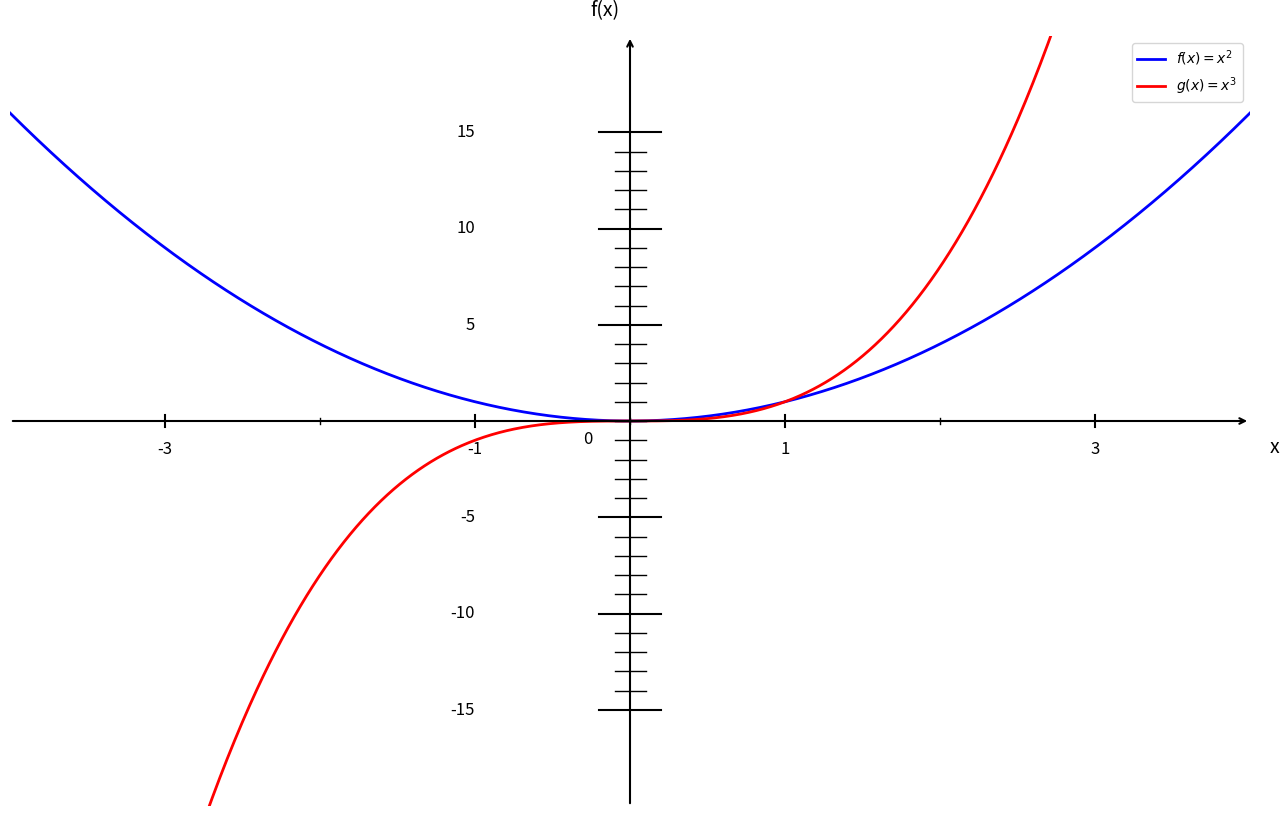

Source code (Python):
import numpy as np
import matplotlib.pyplot as plt

plt.figure(figsize=(16, 10))
ax = plt.gca()

# Fonctions polynomiales
def f2(x):
    return x**2

def f3(x):
    return x**3

# Intervalle
x = np.linspace(-4, 4, 1000)

# Courbes
plt.plot(x, f2(x), 'b-', linewidth=2, label=r'$f(x) = x^2$')
plt.plot(x, f3(x), 'r-', linewidth=2, label=r'$g(x) = x^3$')

# Limites
plt.xlim(-4, 4)
plt.ylim(-20, 20)

# Désactiver ticks automatiques
ax.set_xticks([])
ax.set_yticks([])

# Supprimer spines
for spine in ax.spines.values():
    spine.set_visible(False)

# Tracer les axes avec flèches
ax.annotate("", xy=(4, 0), xytext=(-4, 0),
            arrowprops=dict(arrowstyle="->", color="black", linewidth=1.5))
ax.annotate("", xy=(0, 20), xytext=(0, -20),
            arrowprops=dict(arrowstyle="->", color="black", linewidth=1.5))

# Texte "0"
ax.text(-0.3, -1.2, '0', fontsize=12)

# --- Graduation manuelle ---
xticks_major = [-3, -1, 1, 3]
yticks_major = [-15, -10, -5, 5, 10, 15]

# Axe X grandes graduations
for x in xticks_major:
    ax.plot([x, x], [-0.3, 0.3], color="black", linewidth=1.5)
    ax.text(x, -1.0, str(x), ha='center', va='top', fontsize=12)

# Axe Y grandes graduations
for y in yticks_major:
    if y < 19:  # évite chevauchement avec la flèche
        ax.plot([-0.2, 0.2], [y, y], color="black", linewidth=1.5)
        ax.text(-1.0, y, str(y), ha='right', va='center', fontsize=12)

# --- Petites graduations intermédiaires (tous les 1) ---
# Axe X
for x in range(-3, 4):
    if x not in xticks_major:
        ax.plot([x, x], [-0.15, 0.15], color="black", linewidth=1)

# Axe Y
for y in range(-15, 16):
    if y not in yticks_major and y < 19:
        ax.plot([-0.1, 0.1], [y, y], color="black", linewidth=1)

# Labels
plt.xlabel('x', fontsize=14, labelpad=15)
plt.ylabel('f(x)', fontsize=14, labelpad=15, rotation=0)
ax.xaxis.set_label_coords(1.02, 0.48)
ax.yaxis.set_label_coords(0.48, 1.02)

# Légende
plt.legend(fontsize=10, loc='upper right')

plt.show()
